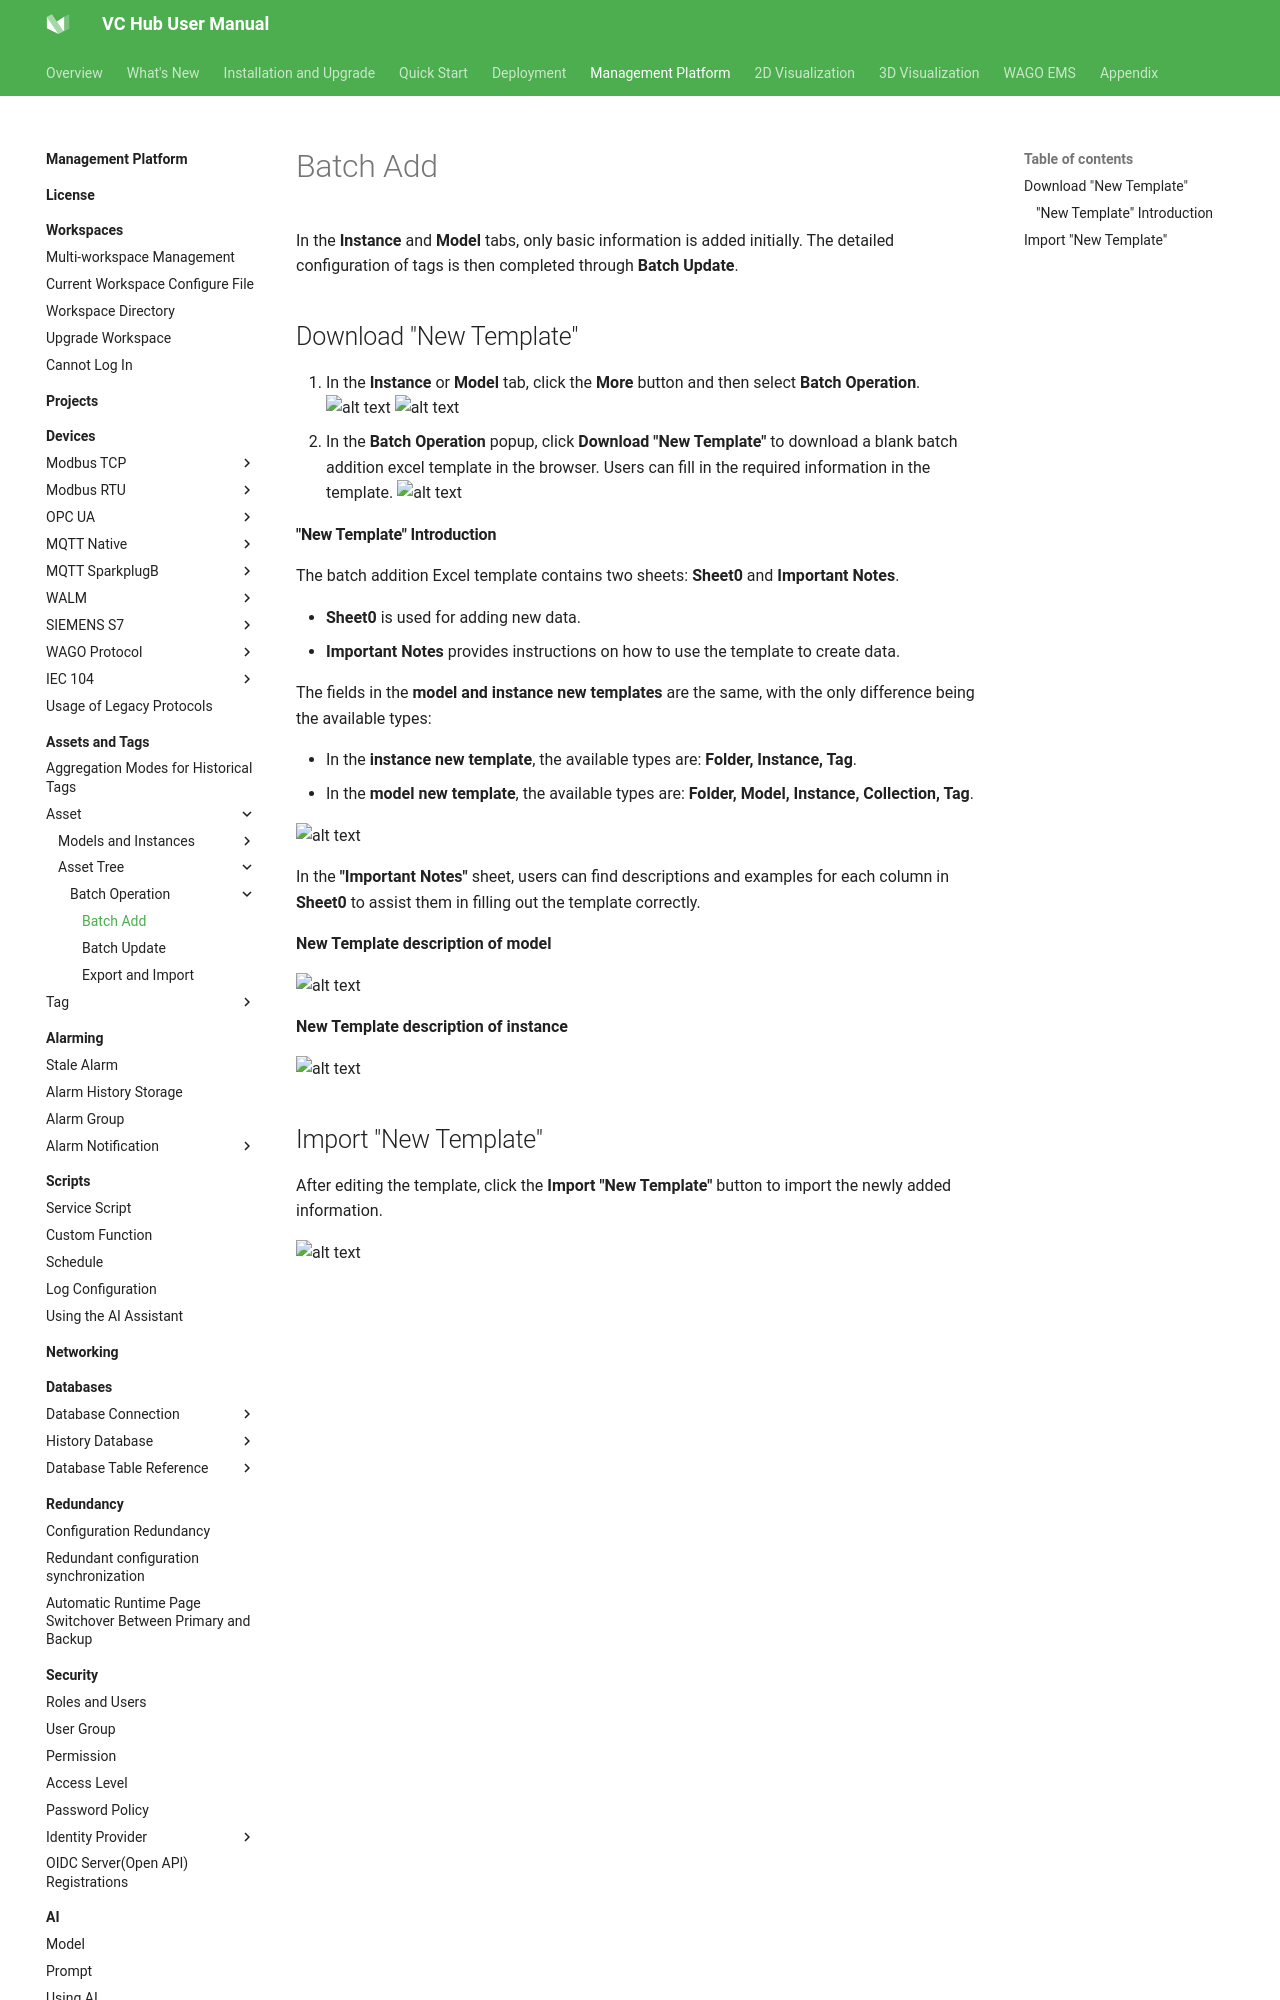

repository: mm-zzg/vchub-en-v52 · page: management-platform/assets-and-tags/asset/asset-tree/batch-operation/batch-add/index.html · generator: mkdocs

# Batch Add

In the **Instance** and **Model** tabs, only basic information is added initially. The detailed configuration of tags is then completed through **Batch Update**.

## Download "New Template"

1. In the **Instance** or **Model** tab, click the **More** button and then select **Batch Operation**.
    ![alt text](7.png)
    ![alt text](8.png)
2. In the **Batch Operation** popup, click **Download "New Template"** to download a blank batch addition excel template in the browser. Users can fill in the required information in the template.
    ![alt text](9.png)
